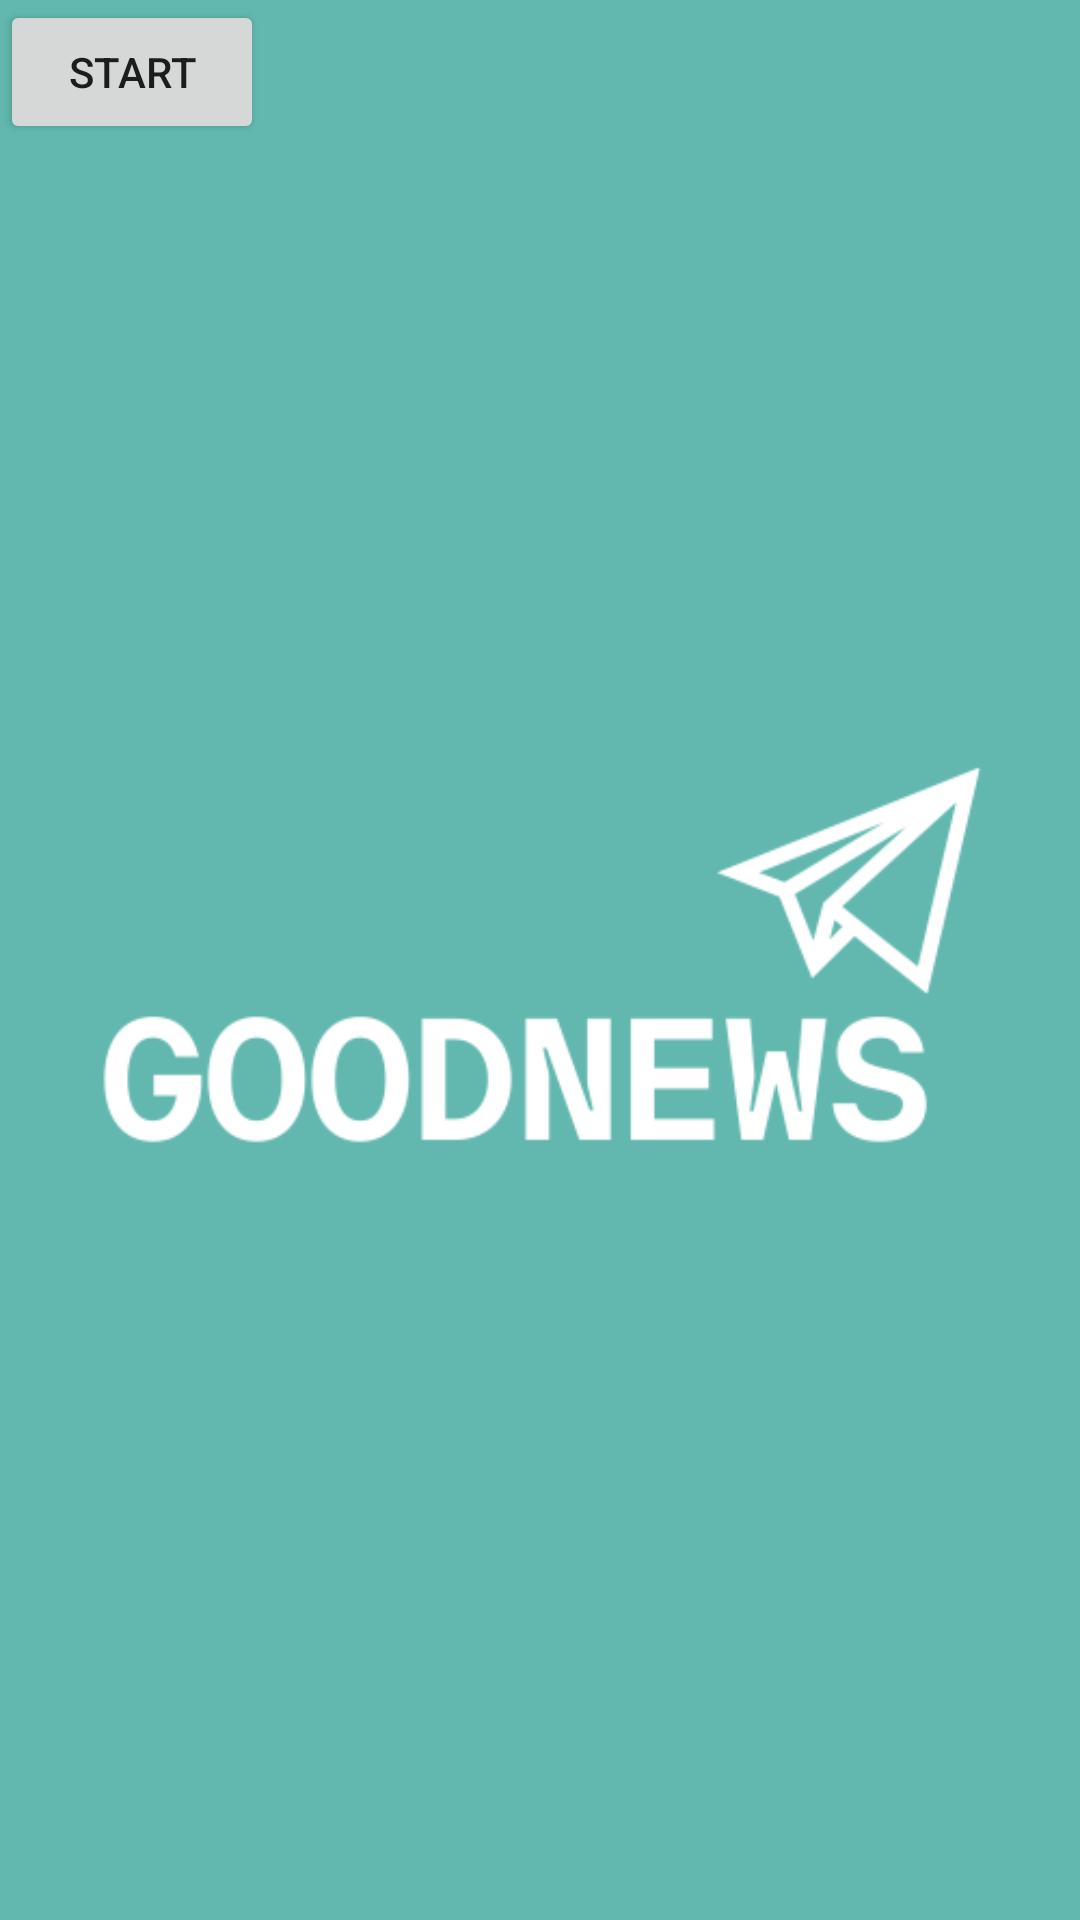

Produce the Android XML layout that renders to this screen, including the resource entries it uses.
<!-- AndroidManifest.xml: application theme Theme.Goodnews -->
<!-- res/layout/activity_loading.xml -->
<?xml version="1.0" encoding="utf-8"?>
<androidx.constraintlayout.widget.ConstraintLayout xmlns:android="http://schemas.android.com/apk/res/android"
    xmlns:app="http://schemas.android.com/apk/res-auto"
    xmlns:tools="http://schemas.android.com/tools"
    android:layout_width="match_parent"
    android:layout_height="match_parent"
    android:background="#62b8af">

    <ImageView
        android:id="@+id/logo"
        android:layout_width="match_parent"
        android:layout_height="649dp"
        android:layout_gravity="center_vertical"
        app:srcCompat="@drawable/logo"
        tools:layout_editor_absoluteX="0dp"
        tools:layout_editor_absoluteY="-87dp" />

    <Button
        android:id="@+id/start"
        android:layout_width="wrap_content"
        android:layout_height="wrap_content"
        android:text="START"
        tools:layout_editor_absoluteX="161dp"
        tools:layout_editor_absoluteY="398dp" />
</androidx.constraintlayout.widget.ConstraintLayout>
<!-- resources referenced by this layout -->
<resources>
  <!-- drawable logo: png bitmap (drawable, 16971 bytes) -->
  <style name="Theme.Goodnews" parent="Theme.MaterialComponents.DayNight.DarkActionBar">
          
          <item name="colorPrimary">@color/purple_500</item>
          <item name="colorPrimaryVariant">@color/purple_700</item>
          <item name="colorOnPrimary">@color/white</item>
          
          <item name="colorSecondary">@color/teal_200</item>
          <item name="colorSecondaryVariant">@color/teal_700</item>
          <item name="colorOnSecondary">@color/black</item>
          
          <item name="android:statusBarColor" tools:targetApi="l">?attr/colorPrimaryVariant</item>
          
      </style>
  <color name="purple_500">#62b8af</color>
  <color name="purple_700">#62b8af</color>
  <color name="white">#FFFFFFFF</color>
  <color name="teal_200">#62b8af</color>
  <color name="teal_700">#62b8af</color>
  <color name="black">#FF000000</color>
</resources>
